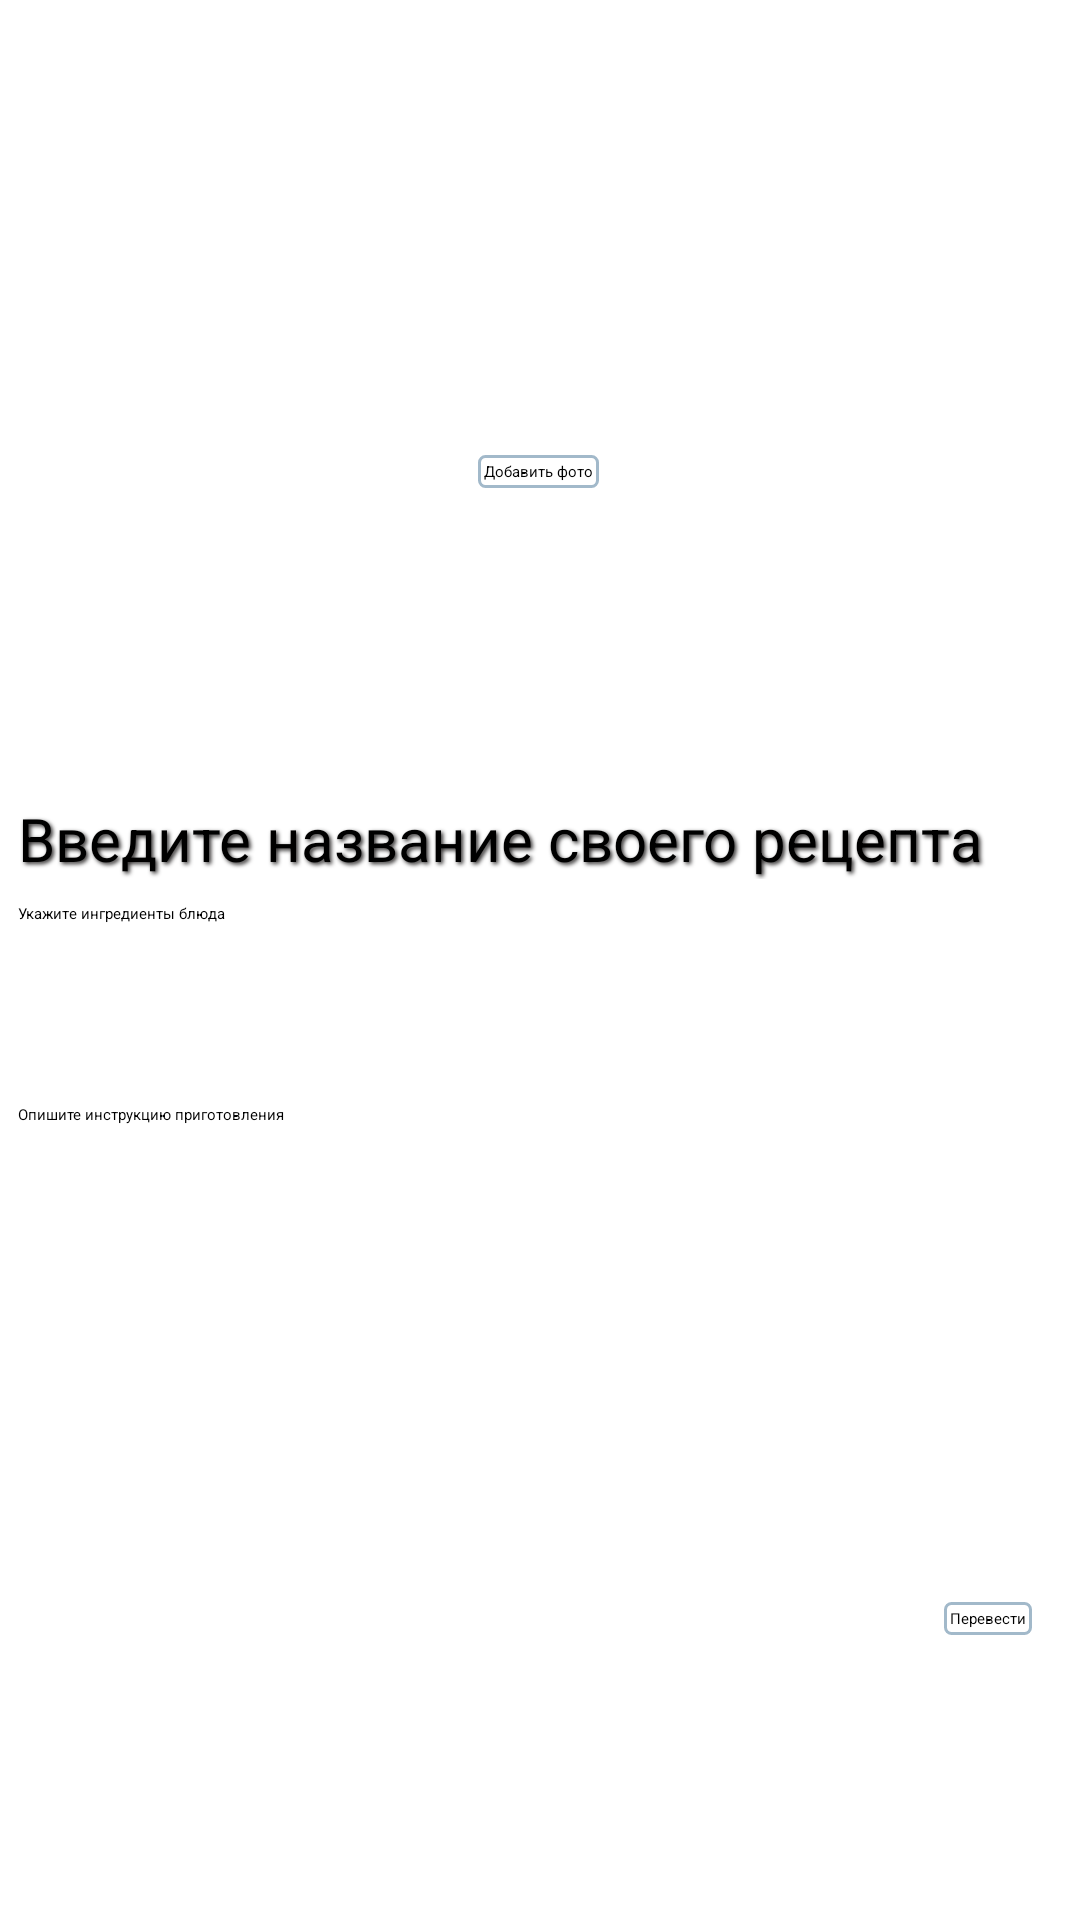

Android layout source for this screen:
<!-- AndroidManifest.xml: application theme Theme.RecipeApp -->
<!-- res/layout/activity_download.xml -->
<?xml version="1.0" encoding="utf-8"?>
<androidx.constraintlayout.widget.ConstraintLayout
    xmlns:android="http://schemas.android.com/apk/res/android"
    xmlns:app="http://schemas.android.com/apk/res-auto"
    xmlns:tools="http://schemas.android.com/tools"
    android:id="@+id/mainLayout"
    android:layout_width="match_parent"
    android:orientation="vertical"
    android:layout_height="match_parent"
    android:paddingTop="2dp"
    android:paddingHorizontal="6dp">

    <LinearLayout
        android:id="@+id/linearLayout"
        android:layout_width="match_parent"
        android:layout_height="wrap_content"
        android:orientation="vertical"
        app:layout_constraintEnd_toEndOf="parent"
        app:layout_constraintHorizontal_bias="0.0"
        app:layout_constraintStart_toStartOf="parent"
        app:layout_constraintTop_toTopOf="parent"
        app:layout_constraintTop_toBottomOf="@+id/mainLayout">

        <Button
            android:id="@+id/createManualButton"
            android:layout_width="match_parent"
            android:layout_height="wrap_content"
            android:text="@string/createManualRecipe"
            android:textSize="20sp"
            style="@style/Button"/>

        <Button
            android:id="@+id/downloadButton"
            android:layout_width="match_parent"
            android:layout_height="wrap_content"
            android:text="@string/findOtherRecipe"
            android:textSize="20sp"
            style="@style/Button"/>
    </LinearLayout>


    <ScrollView
        android:id="@+id/scrollView"
        android:layout_width="match_parent"
        android:layout_height="wrap_content"
        android:orientation="vertical"
        android:paddingBottom="150dp"
        app:layout_constraintEnd_toEndOf="parent"
        app:layout_constraintHorizontal_bias="0.0"
        app:layout_constraintStart_toStartOf="parent"
        app:layout_constraintTop_toBottomOf="@+id/linearLayout">

        <LinearLayout

            android:layout_width="match_parent"
            android:layout_height="wrap_content"
            android:orientation="vertical">

            <androidx.constraintlayout.widget.ConstraintLayout

                android:layout_width="match_parent"
                android:layout_height="wrap_content"
                android:layout_gravity="top"
                android:orientation="vertical"
                tools:layout_editor_absoluteX="3dp"
                tools:layout_editor_absoluteY="0dp">


                <ImageView
                    android:id="@+id/recipeImage"
                    android:layout_width="match_parent"
                    android:layout_height="200dp"
                    android:layout_marginHorizontal="2dp"
                    android:layout_marginTop="2dp"
                    android:scaleType="centerCrop"
                    app:layout_constraintEnd_toEndOf="parent"
                    app:layout_constraintHorizontal_bias="0.0"
                    app:layout_constraintStart_toStartOf="parent"
                    app:layout_constraintTop_toTopOf="parent" />

                <TextView
                    android:id="@+id/addImage"
                    android:layout_width="wrap_content"
                    android:layout_height="wrap_content"
                    android:layout_gravity="right"
                    android:background="@drawable/text_view_style"
                    android:padding="2dp"
                    android:text="@string/addImage"
                    app:layout_constraintBottom_toBottomOf="@+id/recipeImage"
                    app:layout_constraintEnd_toEndOf="parent"
                    app:layout_constraintHorizontal_bias="0.498"
                    app:layout_constraintStart_toStartOf="parent"
                    app:layout_constraintTop_toTopOf="parent" />
            </androidx.constraintlayout.widget.ConstraintLayout>

            <EditText
                android:id="@+id/recipeName"
                android:layout_width="match_parent"
                android:layout_height="wrap_content"
                android:clickable="false"
                android:focusable="false"
                android:hint="@string/hint_name_recipe"
                android:paddingTop="8dp"
                android:shadowColor="@color/gray"
                android:shadowDx="2"
                android:shadowDy="2"
                android:shadowRadius="3"
                android:textSize="20sp" />

            <EditText
                android:id="@+id/recipeIngredients"
                android:layout_width="match_parent"
                android:layout_height="wrap_content"
                android:clickable="false"
                android:focusable="false"
                android:hint="@string/ingredients_hint"
                android:paddingTop="8dp" />
            <androidx.constraintlayout.widget.ConstraintLayout
                android:layout_width="match_parent"
                android:layout_height="wrap_content"
                android:layout_gravity="top"
                android:orientation="vertical"
                tools:layout_editor_absoluteX="3dp"
                tools:layout_editor_absoluteY="0dp">




                <EditText
                    android:id="@+id/recipeInstructions"
                    android:layout_width="match_parent"
                    android:layout_height="wrap_content"
                    android:layout_marginTop="52dp"
                    android:clickable="false"
                    android:focusable="false"
                    android:hint="@string/instructions"
                    android:inputType="textMultiLine"
                    android:paddingTop="8dp"
                    android:paddingBottom="50dp"
                    app:layout_constraintEnd_toEndOf="parent"
                    app:layout_constraintHorizontal_bias="0.0"
                    app:layout_constraintStart_toStartOf="parent"
                    app:layout_constraintTop_toTopOf="parent" />


            </androidx.constraintlayout.widget.ConstraintLayout>

        </LinearLayout>

    </ScrollView>

    <TextView
        android:id="@+id/btnTranslate"
        android:layout_width="wrap_content"
        android:layout_height="wrap_content"
        android:layout_gravity="right"
        android:background="@drawable/text_view_style"
        android:layout_marginRight="10dp"
        android:layout_marginBottom="10dp"
        android:padding="2dp"
        android:text="@string/translateRecipe"
        app:layout_constraintBottom_toTopOf="@+id/editRecipe"
        app:layout_constraintEnd_toEndOf="parent" />

    <Button
        android:id="@+id/editRecipe"
        android:layout_width="match_parent"
        android:layout_height="wrap_content"
        android:padding="2dp"
        android:text="@string/editRecipe"
        app:layout_constraintBottom_toTopOf="@+id/saveButton"
        app:layout_constraintEnd_toEndOf="parent"
        style="@style/Button"/>
    <Button
        android:id="@+id/saveButton"
        android:layout_width="match_parent"
        android:layout_height="wrap_content"
        android:text="@string/saveRecipe"
        app:layout_constraintBottom_toBottomOf="parent"
        tools:layout_editor_absoluteX="0dp"
        app:layout_constraintBottom_toTopOf="@+id/deleteButton"
        style="@style/Button"/>
    <Button
        android:id="@+id/deleteButton"
        android:layout_width="match_parent"
        android:layout_height="wrap_content"
        android:text="@string/deleteRecipe"
        app:layout_constraintBottom_toBottomOf="parent"
        tools:layout_editor_absoluteX="0dp"
        style="@style/Button"/>
</androidx.constraintlayout.widget.ConstraintLayout>
<!-- resources referenced by this layout -->
<resources>
  <color name="gray">#2E2C2C</color>
  <!-- drawable text_view_style (drawable) -->
  <?xml version="1.0" encoding="utf-8"?>
  <shape xmlns:android="http://schemas.android.com/apk/res/android"
      android:thickness="0dp"
      android:shape="rectangle">
      <stroke android:width="1dp"
          android:color="#A2B9CA" />
      <corners android:radius="2dp" />
      <gradient
          android:startColor="@color/design_default_color_background"
          android:endColor="#FFFFFF"
          android:type="linear"
          android:angle="270"/>
  </shape>
  <string name="addImage">Добавить фото</string>
  <string name="createManualRecipe">Создать свой рецепт</string>
  <string name="deleteRecipe">Удалить рецепт</string>
  <string name="editRecipe">Редактировать рецепт</string>
  <string name="findOtherRecipe">Загрузить из интернета</string>
  <string name="hint_name_recipe">Введите название своего рецепта</string>
  <string name="ingredients_hint">Укажите ингредиенты блюда</string>
  <string name="instructions">Опишите инструкцию приготовления</string>
  <string name="saveRecipe">Сохранить рецепт</string>
  <string name="translateRecipe">Перевести</string>
  <style name="Button">
          <item name="android:backgroundTint">@color/braun1</item>
          <item name="android:textColor">@color/white</item>
          <item name="android:textSize">20dp</item>
      </style>
  <color name="white">#FFFFFFFF</color>
</resources>
